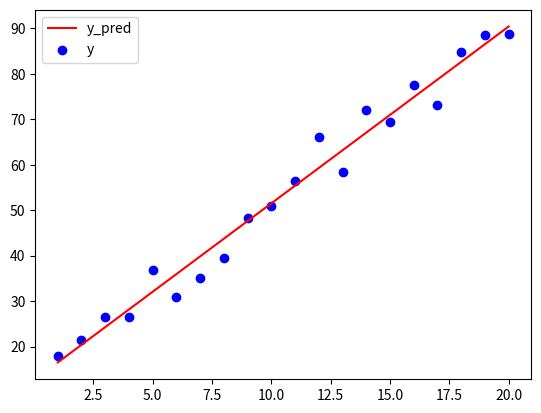

This chart was generated by the following Python code:
import numpy as np
import matplotlib.pyplot as plt

class LinearRegression:
    """Linear regression is a supervised machine learning algorithm used for
    predicting a continuous target variable based on one or more independent
    features.

    This class provides an implementation of the basic Linear Regression
    algorithm.

    Example usage:
    >>> X = np.array([[1], [2], [3]])
    >>> Y = np.array([[3], [4], [5]])
    >>> lr = LinearRegression()
    >>> lr.fit(X, Y)
    >>> predictions = lr.predict(X)
    >>> print(predictions)
    [[ 3.]
     [ 4.]
     [ 5.]]
    """

    def __init__(self) -> None:
        """Initialize a LinearRegression instance.

        Attributes:
        - a (array-like, shape (1, m)): The coefficient vector of the linear regression model, where m is the number of parameters.
        """
        self.a = None

    def fit(self, X: np.ndarray, Y: np.ndarray) -> np.ndarray:
        """Fit the linear regression model to the given training data.

        Parameters:
        - X (np.ndarray, shape (n, m)): The input features matrix, where n is the number of samples and m is the number of features.
        - Y (np.ndarray, shape (n, 1)): The target values.

        Note: The input features matrix X should have a shape of (n, m), where n is the number of samples and m is the number of features.
        The target values Y should have a shape of (n, 1).

        Returns:
        - self (np.ndarray, shape (1, m)): Returns an instance of the LinearRegression class.
        """
        X_ext = self.add_constant(X)
        self.a = Y.T @ X_ext @ np.linalg.inv(X_ext.T @ X_ext)
        return self.a

    def predict(self, X: np.ndarray) -> np.ndarray:
        """Predict the target values based on the given input data.

        Parameters:
        - X (np.ndarray): The input data to predict the target values for. It should have a shape of (n, m),
            where n is the number of samples and m is the number of features.

        Returns:
        - np.ndarray: The predicted target values based on the input data X. It has a shape of (n, 1).

        Note:
        - The input data X should have the same number of features (m) as the data used during training the model.
        - The target values are predicted using the trained coefficients (a) of the linear regression model.
        - If the model has not been trained (i.e., coefficients are not set), the function will throw an error.
        """
        X_ext = self.add_constant(X)
        return X_ext @ self.a

    @staticmethod
    def add_constant(X: np.ndarray) -> np.ndarray:
        return np.column_stack([np.ones((X.shape[0], 1)), X])

    def visualize(self, X: np.ndarray, Y: np.ndarray = None) -> None:
        """Visualize the predicted values and, optionally, the actual target
        values.

        Parameters:
        - X (np.ndarray): The input data used for visualization. It should have a shape of (n, 1),
        where n is the number of samples.
        - Y (np.ndarray, optional): The actual target values corresponding to the input data X. It should have
        the same shape as X. Default is None.

        Returns:
        - None: This method does not return anything.

        Note:
        - The method plots the predicted values against the input data X using a red line.
        - If the actual target values (Y) are provided, they are plotted as blue scattered points.
        - This method can be used to visualize the results of the linear regression model.
        """
        plt.plot(X, self.predict(X), c='r', label='y_pred')
        if Y is not None:
            plt.scatter(X, Y, c='b', label='y')
        plt.legend()
        plt.show()


class LinearRegressionL2(LinearRegression):
    def __init__(self, alpha=1):
        super().__init__()
        self.alpha = alpha

    def fit(self, X: np.ndarray, Y: np.ndarray) -> np.ndarray:
        """Fit the linear regression model to the given training data.

        Parameters:
        - X (np.ndarray, shape (n, m)): The input features matrix, where n is the number of samples and m is the number of features.
        - Y (np.ndarray, shape (n, 1)): The target values.

        Note: The input features matrix X should have a shape of (n, m), where n is the number of samples and m is the number of features.
        The target values Y should have a shape of (n, 1).

        The difference between LinearRegression and LinearRegressionL2 is that LinearRegressionL2 applies L2 normalization.

        Returns:
        - self (np.ndarray, shape (1, m)): Returns an instance of the LinearRegression class.
        """
        X_ext = self.add_constant(X)
        self.a = Y.T @ X_ext @ np.linalg.inv(X_ext.T @ X_ext + self.alpha)
        return self.a


    
if __name__ == '__main__':
    lr = LinearRegression()
    size = 20
    X = np.array([1.,2.,3.,4.,5.,6.,7.,8.,9.,10.,11.,12.,13.,14.,15.,16.,17.,18.,19.,20.])
    Y = np.array([17.83676188,21.53365087,26.56245756,26.51218615,36.84499599,30.89892445,34.99920586,39.36864064,48.23768354,50.90615844,56.47300015,66.19894943,58.32010356,72.09500767,69.4350343,77.45492329,73.23941373,84.81960418,88.51289245,88.71126779])

    X_test = np.array([21., 22., 23.])
    lr.fit(X, Y)
    for i in lr.predict(X_test):
        print(i)

    lr.visualize(X, Y)